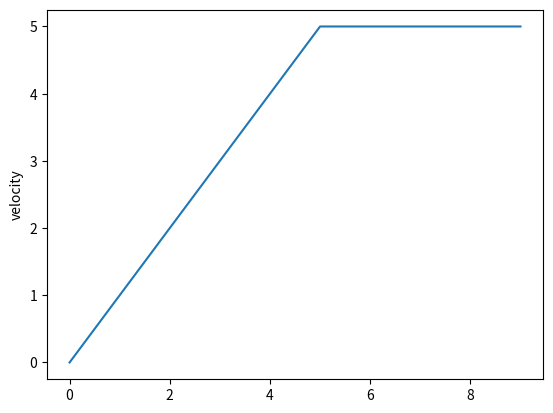
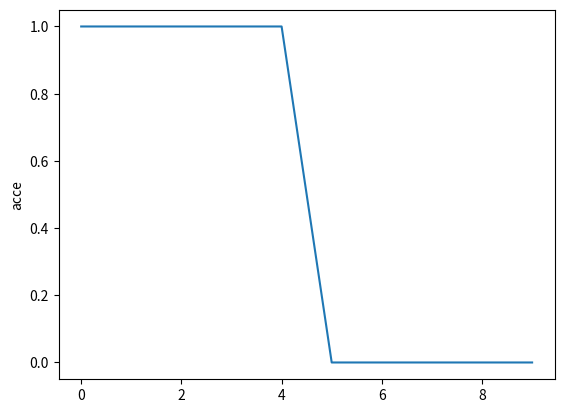
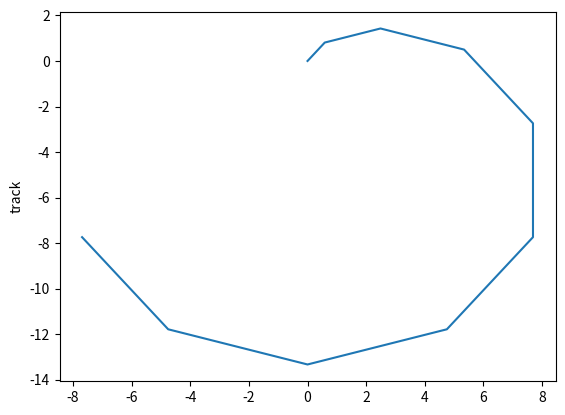
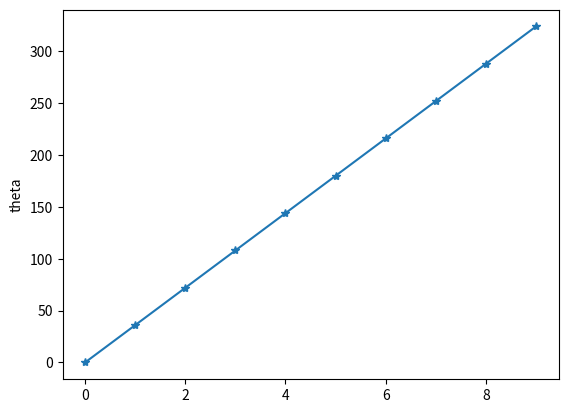

Recreate these plots in Python, in order.
import pandas as pd
import matplotlib.pyplot as plt
import numpy as np
import math


total_pnt = 10 #幾邊形
update_rate = 1
a0 = 1
w0 = 36 #degree/s

acce = np.zeros(total_pnt)
acce[:5] = a0


velocity = [0]
idx = 0
for i in acce : 
    velocity.append(velocity[idx]+i/update_rate)
    idx = idx + 1
    # print(velocity)

velocity = velocity[:total_pnt]
# print('velocity')
# print(velocity)

w = np.full(total_pnt, w0)
idx = 0
theta = [0]
for i in w : 
    theta.append(theta[idx]+i/update_rate)
    idx = idx + 1
    # print(theta)
theta = theta[:total_pnt]
theta = np.array(theta)
# print(theta)

phi = 90-theta
# print('phi')
# print(phi)

x = [0]
y = [0]
# dl = [0]
idx = 0
# dx = total_pnt*[0]
# dy = total_pnt*[0]

for i in range(0,total_pnt) :
    
    dx = velocity[i]*1*math.cos(phi[i]*math.pi/180)
    dy= velocity[i]*1*math.sin(phi[i]*math.pi/180)
    # dl.append(velocity[i]*0.01)
    x.append(x[i] + dx)
    y.append(y[i] + dy)
    # print(x[i], dx)
    # idx = idx + 1


# plt.figure(0)
# plt.plot(phi)
# plt.ylabel('phi')
plt.figure(1)
plt.ylabel('velocity')
plt.plot(velocity)
plt.figure(2)
plt.ylabel('acce')
plt.plot(acce)
plt.figure(4)
plt.plot(x,y)
plt.ylabel('track')
plt.figure(5)
plt.plot(theta,'-*')
plt.ylabel('theta')
plt.show()

